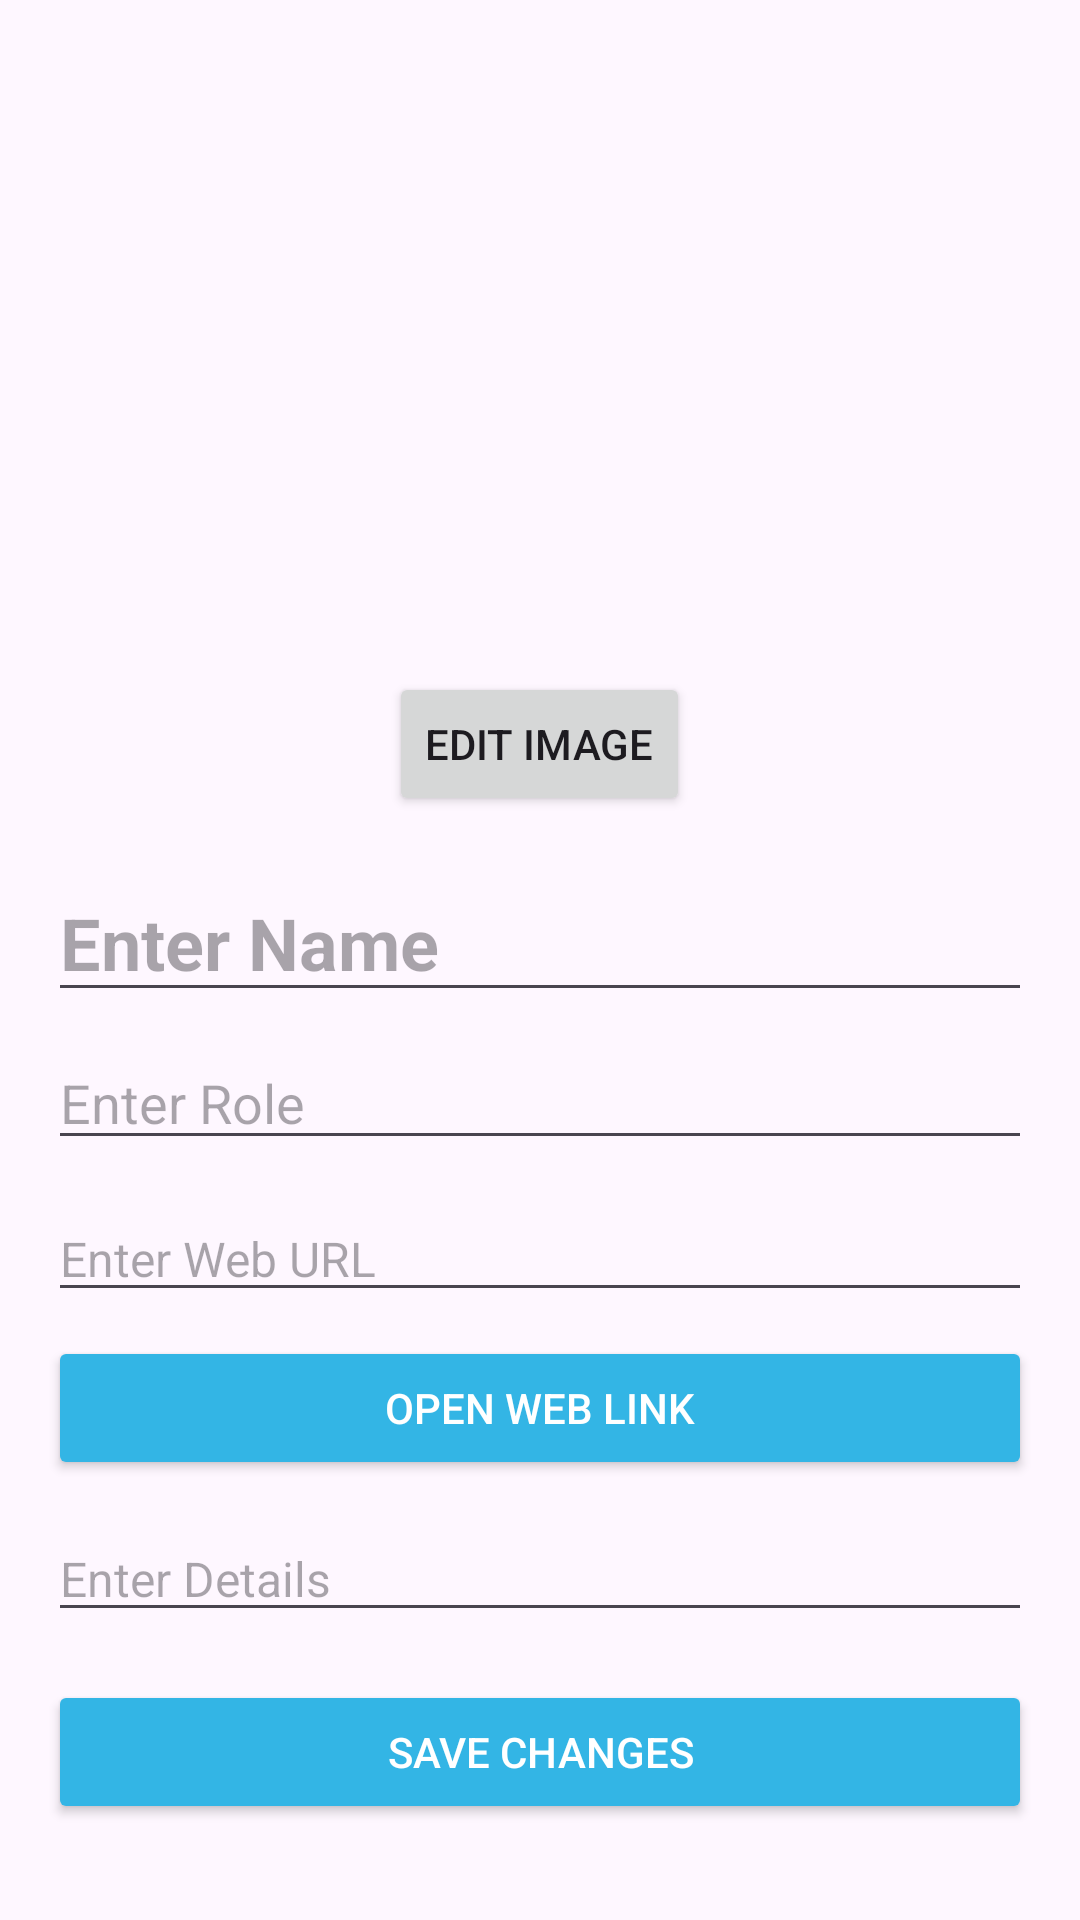

Here is an Android app screen rendered from its layout file. Give the layout XML and the strings, colors and styles it references.
<!-- AndroidManifest.xml: application theme Theme.GroupMembersApp -->
<!-- res/layout/activity_detail.xml -->
<LinearLayout xmlns:android="http://schemas.android.com/apk/res/android"
    android:layout_width="match_parent"
    android:layout_height="match_parent"
    android:orientation="vertical"
    android:padding="16dp">

    <ImageView
        android:id="@+id/imageDetail"
        android:layout_width="200dp"
        android:layout_height="200dp"
        android:layout_gravity="center"
        android:scaleType="centerCrop"
        android:src="@mipmap/ic_launcher" />

    <Button
        android:id="@+id/buttonEditImage"
        android:layout_width="wrap_content"
        android:layout_height="wrap_content"
        android:layout_gravity="center"
        android:layout_marginTop="8dp"
        android:text="Edit Image" />

    <EditText
        android:id="@+id/editTextDetailName"
        android:layout_width="match_parent"
        android:layout_height="wrap_content"
        android:layout_marginTop="16dp"
        android:hint="Enter Name"
        android:textSize="24sp"
        android:textStyle="bold" />

    <EditText
        android:id="@+id/editTextDetailRole"
        android:layout_width="match_parent"
        android:layout_height="wrap_content"
        android:layout_marginTop="8dp"
        android:hint="Enter Role"
        android:textSize="18sp" />

    <EditText
        android:id="@+id/editTextDetailWebUrl"
        android:layout_width="match_parent"
        android:layout_height="wrap_content"
        android:textSize="16sp"
        android:layout_marginTop="12dp"
        android:hint="Enter Web URL"
        android:autoLink="web"
        android:focusable="true"
        android:clickable="true"
        android:textColor="@android:color/holo_blue_dark"/>

    <Button
        android:id="@+id/buttonOpenWebUrl"
        android:layout_width="match_parent"
        android:layout_height="wrap_content"
        android:layout_marginTop="8dp"
        android:text="Open Web Link"
        android:backgroundTint="@android:color/holo_blue_light"
        android:textColor="@android:color/white" />

    <EditText
        android:id="@+id/editTextDetailInfo"
        android:layout_width="match_parent"
        android:layout_height="wrap_content"
        android:layout_marginTop="12dp"
        android:hint="Enter Details"
        android:textSize="16sp" />

    <Button
        android:id="@+id/buttonSaveChanges"
        android:layout_width="match_parent"
        android:layout_height="wrap_content"
        android:layout_marginTop="16dp"
        android:backgroundTint="@android:color/holo_blue_light"
        android:text="Save Changes"
        android:textColor="@android:color/white" />

    <Button
        android:id="@+id/buttonDeleteMember"
        android:layout_width="match_parent"
        android:layout_height="wrap_content"
        android:layout_marginTop="16dp"
        android:backgroundTint="@android:color/holo_red_light"
        android:text="Șterge Membru"
        android:textColor="@android:color/white" />
</LinearLayout>
<!-- resources referenced by this layout -->
<resources>
  <style name="Theme.GroupMembersApp" parent="Base.Theme.GroupMembersApp" />
  <style name="Base.Theme.GroupMembersApp" parent="Theme.Material3.DayNight.NoActionBar">
          
          
      </style>
</resources>
